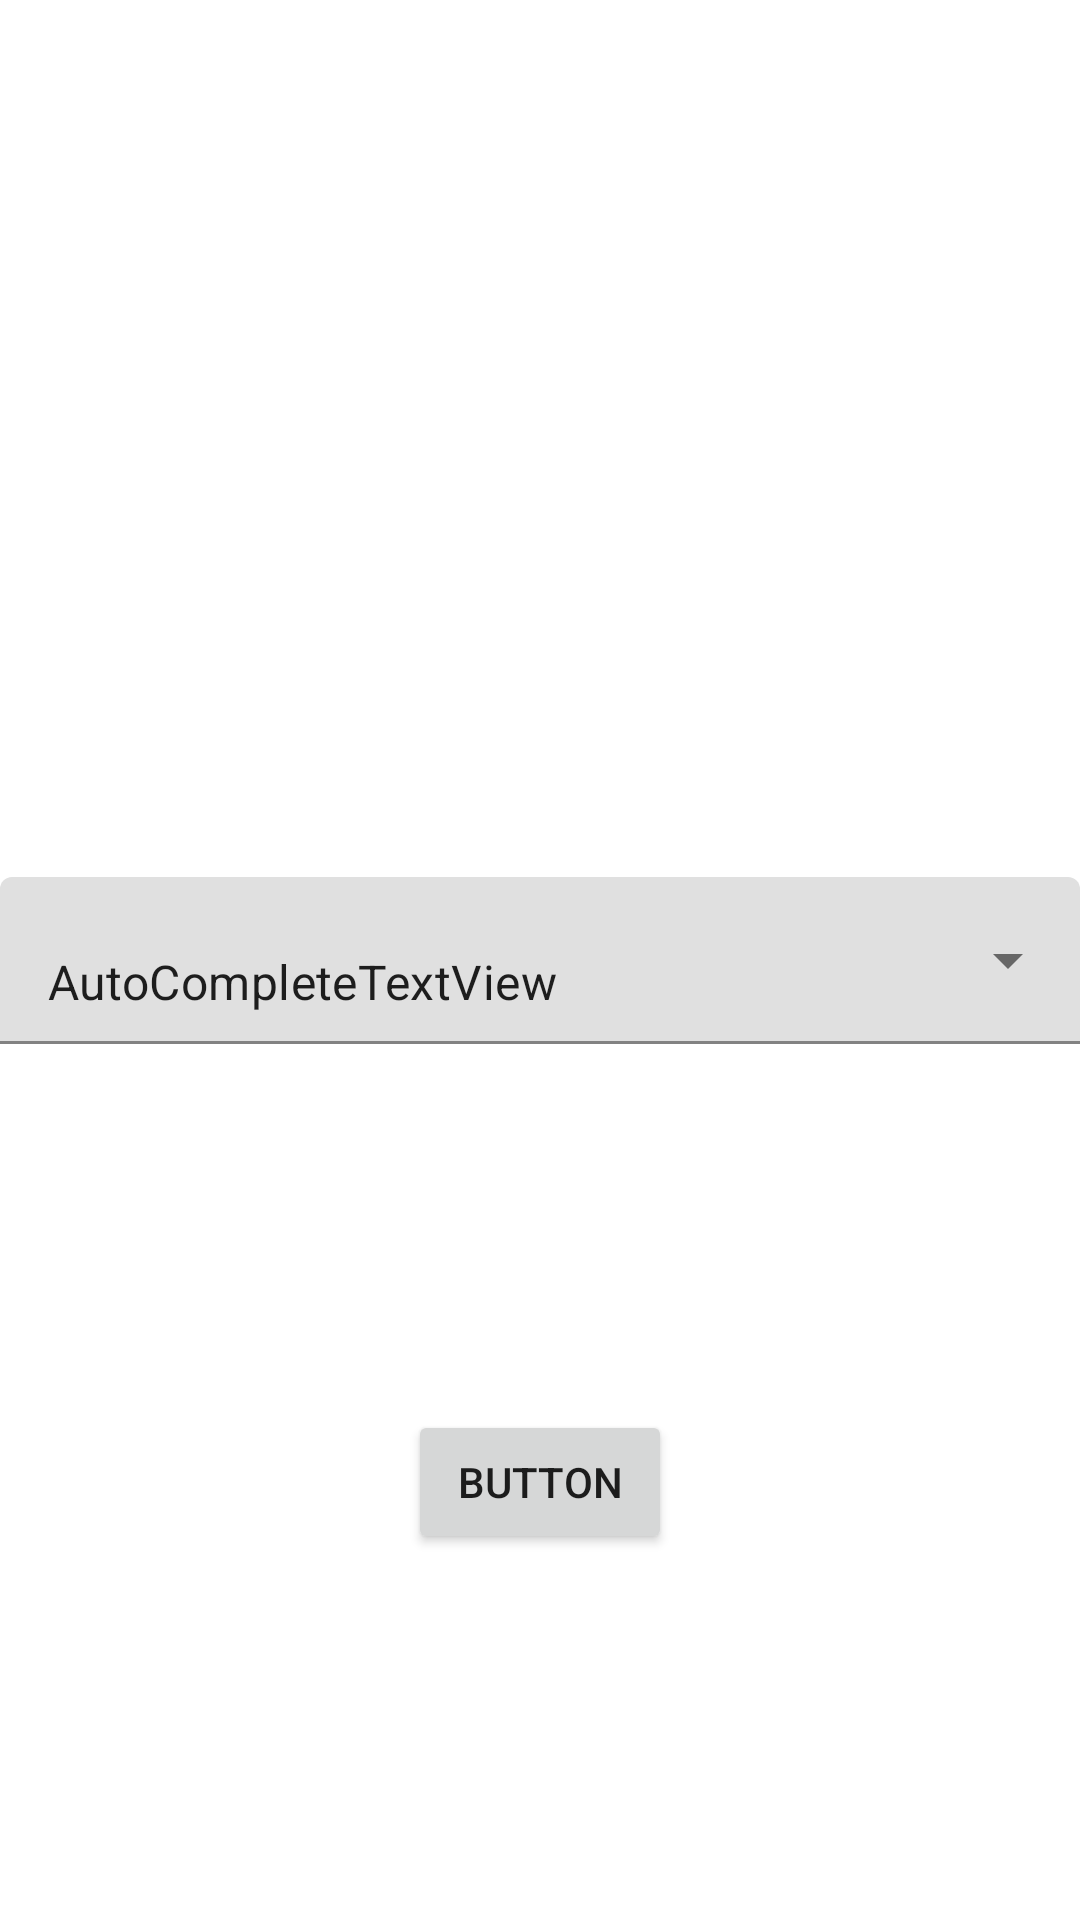

Here is an Android app screen rendered from its layout file. Give the layout XML and the strings, colors and styles it references.
<!-- AndroidManifest.xml: application theme Theme.MasterDesarrolloAndroidJavaYKotlin -->
<!-- res/layout/fragment_notifications.xml -->
<?xml version="1.0" encoding="utf-8"?>
<androidx.constraintlayout.widget.ConstraintLayout xmlns:android="http://schemas.android.com/apk/res/android"
    xmlns:app="http://schemas.android.com/apk/res-auto"
    xmlns:tools="http://schemas.android.com/tools"
    android:layout_width="match_parent"
    android:layout_height="match_parent"
    android:layout_margin="20dp"
    tools:context=".ui.notifications.NotificationsFragment">

    <com.google.android.material.textfield.TextInputLayout
        android:id="@+id/textInputLayout"
        style="@style/Widget.MaterialComponents.TextInputLayout.FilledBox.ExposedDropdownMenu"
        android:layout_width="match_parent"
        android:layout_height="wrap_content"
        app:layout_constraintBottom_toBottomOf="parent"
        app:layout_constraintEnd_toEndOf="parent"
        app:layout_constraintStart_toStartOf="parent"
        app:layout_constraintTop_toTopOf="parent">

        <AutoCompleteTextView
            android:id="@+id/autoCompleteTextView"
            android:layout_width="match_parent"
            android:layout_height="wrap_content"
            android:layout_weight="1"
            android:inputType="none"
            android:text="AutoCompleteTextView" />
    </com.google.android.material.textfield.TextInputLayout>

    <Button
        android:id="@+id/button"
        android:layout_width="wrap_content"
        android:layout_height="wrap_content"
        android:text="Button"
        app:layout_constraintBottom_toBottomOf="parent"
        app:layout_constraintEnd_toEndOf="parent"
        app:layout_constraintStart_toStartOf="parent"
        app:layout_constraintTop_toBottomOf="@+id/textInputLayout" />
</androidx.constraintlayout.widget.ConstraintLayout>
<!-- resources referenced by this layout -->
<resources>
  <style name="Theme.MasterDesarrolloAndroidJavaYKotlin" parent="Theme.MaterialComponents.DayNight.DarkActionBar">
          
          <item name="colorPrimary">@color/purple_500</item> 
          <item name="colorPrimaryVariant">@color/purple_700</item> 
          <item name="colorOnPrimary">@color/white</item> 
          
          <item name="colorSecondary">@color/teal_200</item> 
          <item name="colorSecondaryVariant">@color/teal_700</item>
          <item name="colorOnSecondary">@color/black</item>
          
          <item name="android:statusBarColor" tools:targetApi="l">?attr/colorPrimaryVariant</item>
          
      </style>
  <color name="purple_500">#d32f2f</color>
  <color name="purple_700">#9a0007</color>
  <color name="white">#ffffff</color>
  <color name="teal_200">#ff6659</color>
  <color name="teal_700">#FF018786</color>
  <color name="black">#FF000000</color>
</resources>
